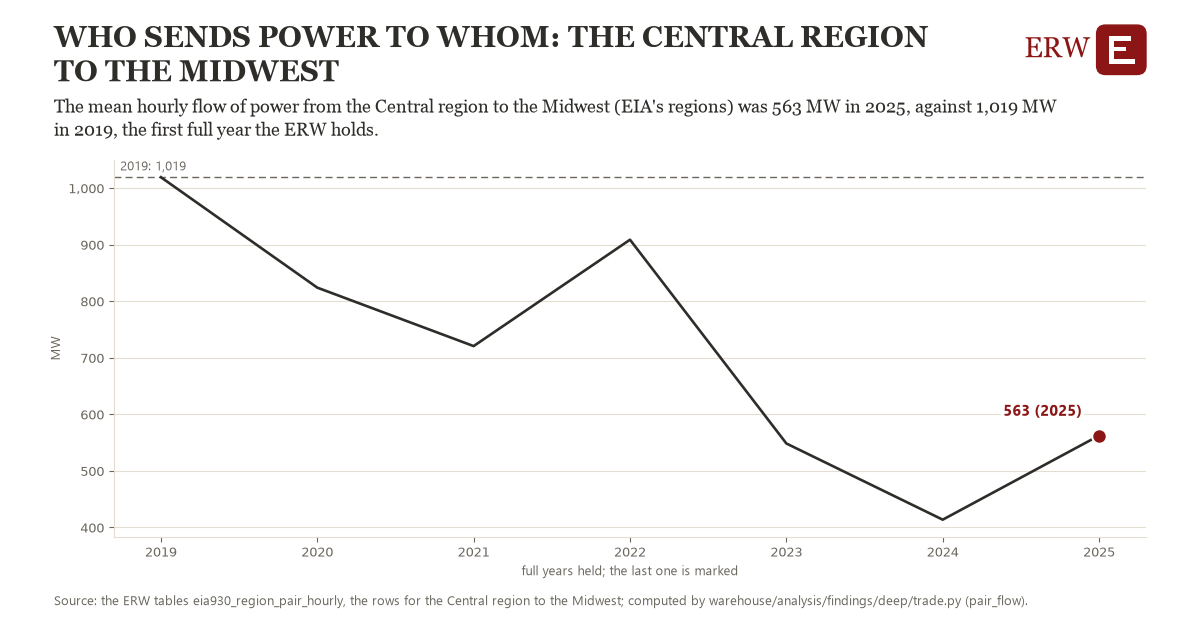

The file beside this chart, header and first rows:
# Energy Research Warehouse (ERW): findi…, candidate pair_flow, region rp_cent_midw (the Central region …
# Computed 2026-11-19T11:05:22Z by wareh…
# Rows: one per year held: the mean hour…, in its standing direction over 2019 to 2…, the observations it rests on, and whether the year is full
# Tables: eia930_region_pair_hourly
region, year, value, n_observations, full_year
rp_cent_midw, 2018, 948.6, 4411, 0
rp_cent_midw, 2019, 1019, 8754, 1
rp_cent_midw, 2020, 824.1, 8778, 1
rp_cent_midw, 2021, 720.8, 8760, 1
rp_cent_midw, 2022, 908.8, 8760, 1
rp_cent_midw, 2023, 548.6, 8760, 1
rp_cent_midw, 2024, 413.8, 8784, 1
rp_cent_midw, 2025, 562.6, 8712, 1
rp_cent_midw, 2026, 608.7, 7609, 0
